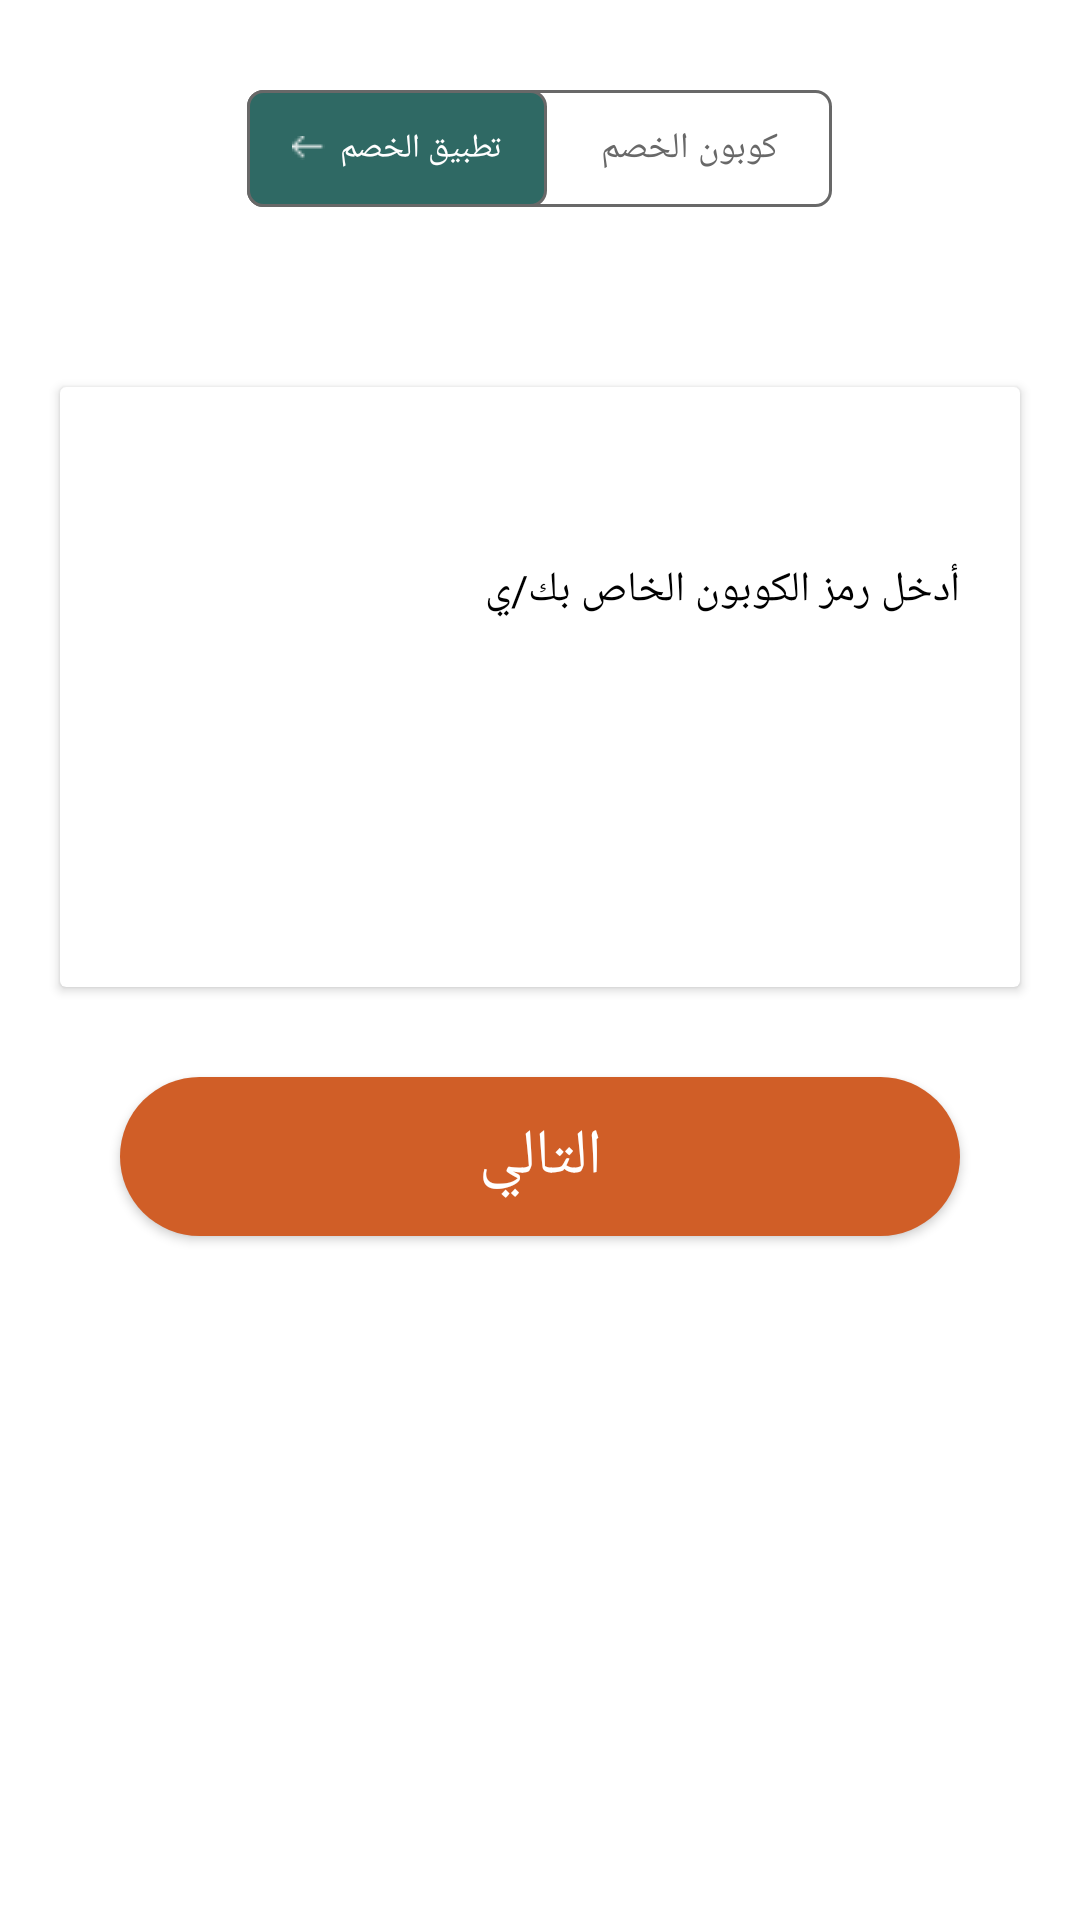

Android layout source for this screen:
<!-- AndroidManifest.xml: application theme Theme.JasaraApplication -->
<!-- res/layout/bottom_sheet_one_dialog.xml -->
<?xml version="1.0" encoding="utf-8"?>
<LinearLayout xmlns:android="http://schemas.android.com/apk/res/android"
    xmlns:app="http://schemas.android.com/apk/res-auto"
    xmlns:card_view="http://schemas.android.com/tools"
    android:orientation="vertical"
    android:layout_width="match_parent"
    android:padding="20dp"
    android:layoutDirection="ltr"
    android:clipToPadding="false"
    android:clipChildren="false"
    android:layout_height="match_parent">




    <LinearLayout
        android:id="@+id/couponDiscount"
        android:layout_width="195dp"
        android:layout_gravity="center"
        android:layout_marginTop="10dp"
        android:background="@drawable/bottom_sheet_one_style"
        android:layout_height="39dp">



        <LinearLayout
            android:id="@+id/applyCoupon"
            android:layout_width="100dp"
            android:gravity="center"
            android:background="@drawable/bottom_sheet_two_style"
            android:layout_height="match_parent">

            <LinearLayout
                android:layout_width="match_parent"
                android:gravity="center"
                android:layout_height="match_parent">

                <ImageView
                    android:id="@+id/imgCop"
                    android:layout_width="wrap_content"
                    android:layout_height="wrap_content"
                    android:src="@drawable/toword"
                    android:layout_marginEnd="5dp"
                    android:layout_marginRight="5dp" />

                <TextView
                    android:id="@+id/txtApplyCop"
                    android:layout_width="wrap_content"
                    android:layout_height="wrap_content"
                    android:text="تطبيق الخصم"
                    android:textColor="@color/white"
                    android:textSize="11dp"
                    android:fontFamily="@font/cairo"
                    />

            </LinearLayout>



        </LinearLayout>


        <TextView
            android:id="@+id/txtCoupon"
            android:layout_width="match_parent"
            android:layout_height="wrap_content"
            android:text="كوبون الخصم"
            android:textColor="@color/gray"
            android:layout_gravity="center"
            android:gravity="center"
            android:textSize="12dp"
            android:fontFamily="@font/cairo"
            />


    </LinearLayout>



    <LinearLayout
        android:layout_width="match_parent"
        android:clipToPadding="false"
        android:clipChildren="false"
        android:layout_marginTop="60dp"
        android:layout_height="200dp"
        android:orientation="horizontal">

        <androidx.cardview.widget.CardView
            android:id="@+id/card_cart"
            android:layout_width="match_parent"
            android:layout_height="match_parent"
            android:elevation="8dp"
            android:divider="@android:color/transparent"
            android:dividerHeight="0.0px"
            android:clipToPadding="false"
            android:clipChildren="false"
            card_view:cardBackgroundColor="#Fff"
            card_view:cardElevation="10dp"
            card_view:cardCornerRadius="5dp"
            card_view:cardPreventCornerOverlap="false">


            <LinearLayout
                android:id="@+id/couponLayout"
                android:visibility="visible"
                android:layout_width="match_parent"
                android:orientation="vertical"
                android:gravity="center"
                android:layout_height="match_parent">

                <LinearLayout
                    android:layout_width="match_parent"
                    android:gravity="end"
                    android:orientation="vertical"
                    android:layout_height="wrap_content"
                   >

                    <TextView
                        android:layout_width="wrap_content"
                        android:layout_height="wrap_content"
                        android:paddingEnd="20dp"
                        android:fontFamily="@font/cairo"
                        android:text="أدخل رمز الكوبون الخاص بك/ي"
                        android:paddingRight="20dp" />

                    <EditText
                        android:id="@+id/etCoupon"
                        android:layout_width="match_parent"
                        android:layout_marginTop="20dp"
                        android:layout_height="45dp"
                        android:layout_marginStart="20dp"
                        android:textSize="10dp"
                        android:gravity="top|end"
                        android:fontFamily="@font/cairo"
                        android:textColor="#333333"
                        android:padding="10dp"
                        android:layout_marginEnd="20dp"
                        android:background="@drawable/dialog_card_style"
                        android:inputType="text"
                        />
                </LinearLayout>

            </LinearLayout>

        </androidx.cardview.widget.CardView>
    </LinearLayout>

    <Button
        android:id="@+id/btnCouponNext"
        android:layout_width="match_parent"
        android:layout_height="53dp"
        android:layout_marginLeft="20dp"
        android:layout_marginTop="30dp"
        android:layout_marginRight="20dp"
        android:background="@drawable/btn_style"
        android:fontFamily="@font/cairo"
        android:text="التالي"
        android:textSize="21dp"
        android:textColor="@color/white"

        />
    </LinearLayout>
<!-- resources referenced by this layout -->
<resources>
  <color name="gray">#686868</color>
  <color name="white">#FFFFFFFF</color>
  <!-- drawable bottom_sheet_one_style (drawable) -->
  <?xml version="1.0" encoding="utf-8"?>
  <shape android:shape="rectangle"  xmlns:android="http://schemas.android.com/apk/res/android">
  
      <stroke android:color="#686868" android:width="1dp" />
      <solid android:color="@color/white"/>
      <corners android:bottomRightRadius="5dp" android:bottomLeftRadius="5dp"
          android:topRightRadius="5dp" android:topLeftRadius="5dp"/>
  
  </shape>
  <!-- drawable bottom_sheet_two_style (drawable) -->
  <?xml version="1.0" encoding="utf-8"?>
  <shape android:shape="rectangle"  xmlns:android="http://schemas.android.com/apk/res/android">
  
      <stroke android:color="#686868" android:width="1dp" />
      <solid android:color="@color/teal_700"/>
      <corners android:bottomRightRadius="5dp" android:bottomLeftRadius="5dp"
          android:topRightRadius="5dp" android:topLeftRadius="5dp"/>
  
  </shape>
  <!-- drawable btn_style (drawable-v24) -->
  <?xml version="1.0" encoding="utf-8"?>
  <shape android:shape="rectangle"  xmlns:android="http://schemas.android.com/apk/res/android">
  
     <solid android:color="#D05E27"/>
      <corners android:bottomRightRadius="30dp" android:bottomLeftRadius="30dp"
          android:topRightRadius="30dp" android:topLeftRadius="30dp"
         />
  
  </shape>
  <!-- drawable toword: png bitmap (drawable, 166 bytes) -->
  <style name="Theme.JasaraApplication" parent="Theme.MaterialComponents.DayNight.NoActionBar">
          
          <item name="colorPrimary">@color/purple_500</item>
          <item name="colorPrimaryVariant">@color/purple_700</item>
          <item name="colorOnPrimary">@color/white</item>
          <item name="android:itemBackground">#5B8683</item>
          
          <item name="colorSecondary">@color/teal_700</item>
          <item name="android:textColor">@color/black</item>
          <item name="android:itemTextAppearance">@style/myCustomMenuTextAppearance</item>
          <item name="colorSecondaryVariant">@color/teal_700</item>
          <item name="colorOnSecondary">@color/black</item>
          
          <item name="android:statusBarColor" tools:targetApi="l">?attr/colorPrimaryVariant</item>
          
          <item name="bottomSheetDialogTheme">@style/AppBottomSheetDialogTheme</item>
      </style>
  <color name="teal_700">#2F6964</color>
  <color name="purple_500">#D05E27</color>
  <color name="purple_700">#E38253</color>
  <color name="black">#FF000000</color>
  <style name="myCustomMenuTextAppearance" parent="@android:style/TextAppearance.Widget.IconMenu.Item">
          <item name="android:textColor">@color/white</item>
          <item name="android:textSize">14sp</item>
      </style>
  <style name="AppBottomSheetDialogTheme" parent="Theme.Design.Light.BottomSheetDialog">
          <item name="bottomSheetStyle">@style/AppModalStyle</item>
      </style>
  <style name="AppModalStyle" parent="Widget.Design.BottomSheet.Modal">
          <item name="android:background">@drawable/layout_rounded</item>
      </style>
  <!-- drawable layout_rounded (drawable-v24) -->
  <?xml version="1.0" encoding="utf-8"?>
  <shape xmlns:android="http://schemas.android.com/apk/res/android">
     <solid android:color="@color/white"/>
      <corners android:topLeftRadius="30dp"
          android:topRightRadius="30dp"/>
  </shape>
</resources>
